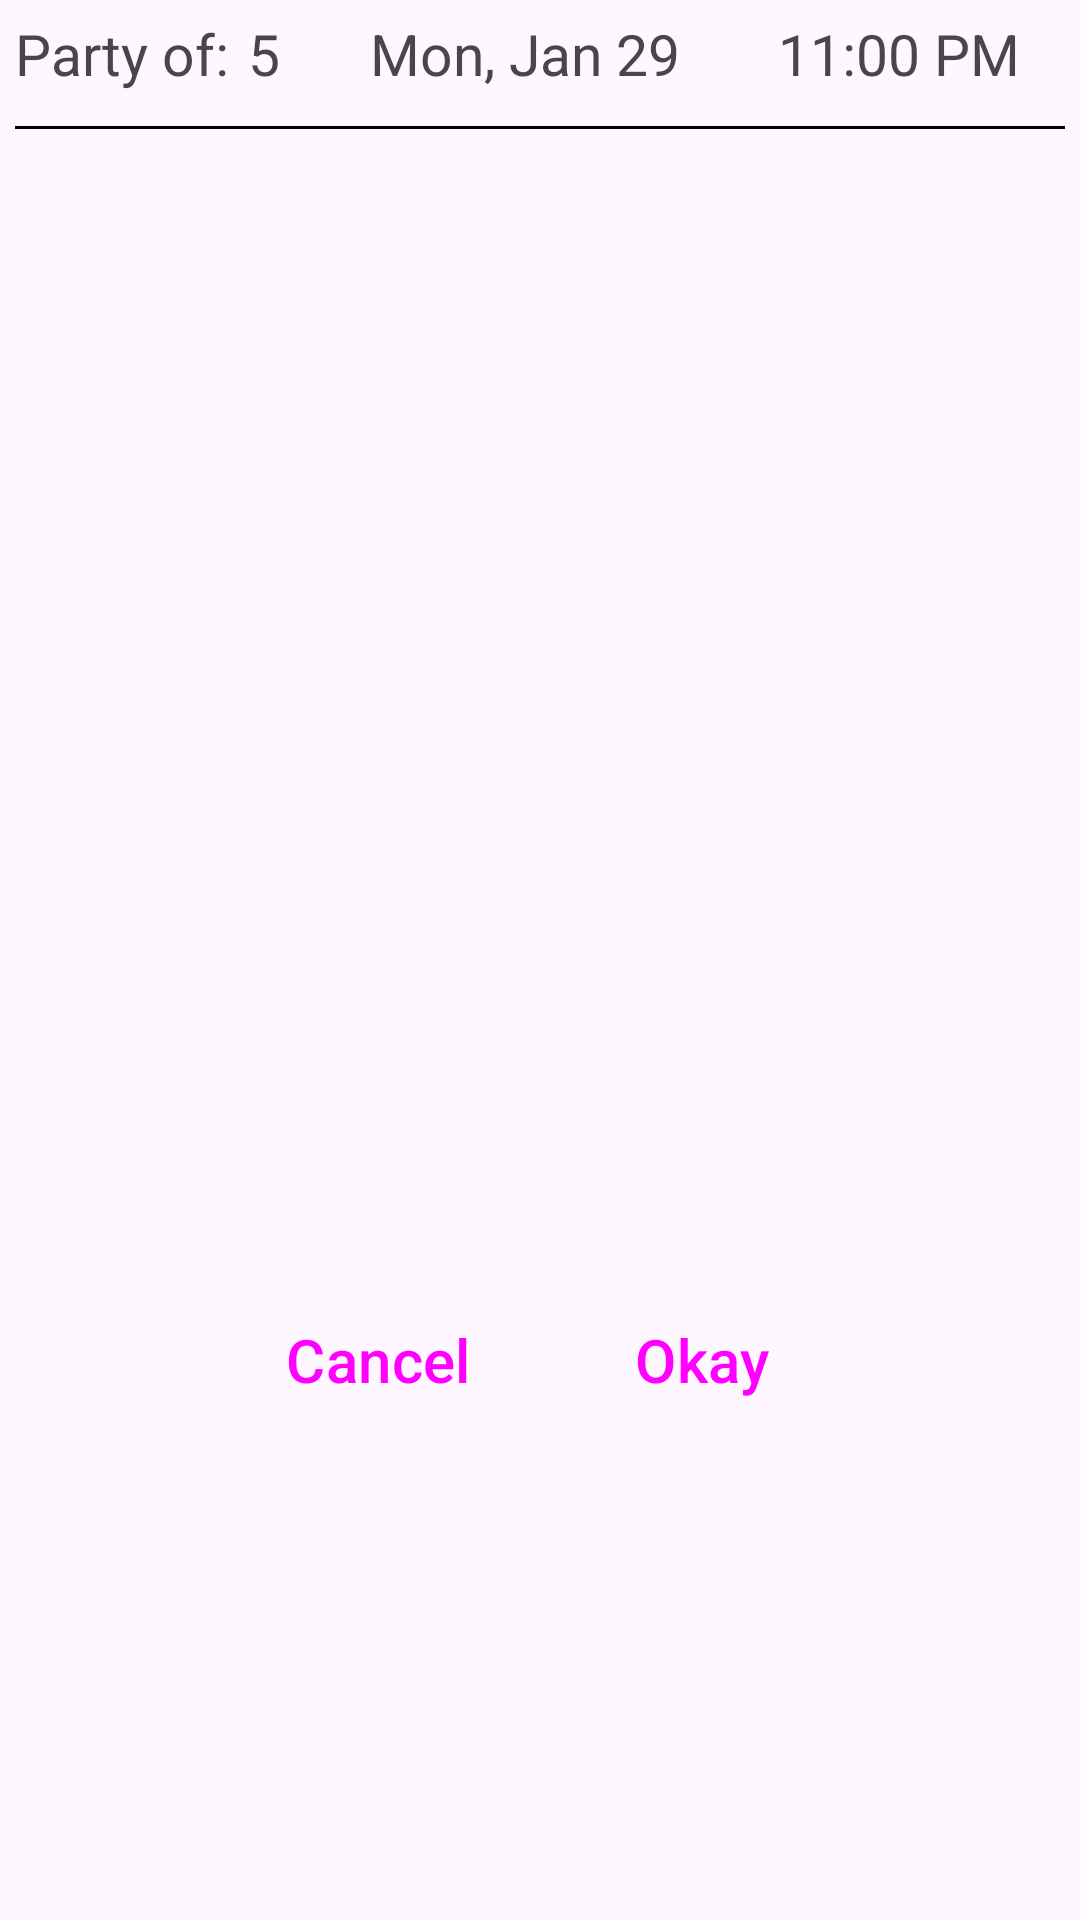

Write the Android layout XML for this screen, with the resource values it uses.
<!-- AndroidManifest.xml: application theme Theme.Tableahead -->
<!-- res/layout/table_date_time_party_dialog.xml -->
<?xml version="1.0" encoding="utf-8"?>
<LinearLayout xmlns:android="http://schemas.android.com/apk/res/android"
    xmlns:app="http://schemas.android.com/apk/res-auto"
    xmlns:tools="http://schemas.android.com/tools"
    android:layout_width="match_parent"
    android:layout_height="wrap_content"
    android:orientation="vertical"
    android:paddingStart="5dp"
    android:paddingTop="5dp"
    android:paddingEnd="5dp"
    android:scrollbars="vertical|none">


    <LinearLayout
        android:layout_width="match_parent"
        android:layout_height="37dp"
        android:orientation="horizontal">

        <TextView
            android:layout_width="wrap_content"
            android:layout_height="wrap_content"
            android:paddingEnd="6dp"
            android:text="@string/party_of"
            android:textSize="19sp"
            tools:ignore="RtlSymmetry" />

        <TextView
            android:id="@+id/txtPartySize"
            android:layout_width="0dp"
            android:layout_height="wrap_content"
            android:layout_weight=".3"
            android:text="5"
            android:textSize="19sp"
            tools:ignore="HardcodedText" />

        <TextView
            android:id="@+id/txtDate"
            android:layout_width="0dp"
            android:layout_height="wrap_content"
            android:layout_weight="1"
            android:text="Mon, Jan 29"
            android:textSize="19sp"
            tools:ignore="HardcodedText" />

        <TextView
            android:id="@+id/txtTime"
            android:layout_width="0dp"
            android:layout_height="wrap_content"
            android:layout_weight=".7"
            android:text="11:00 PM"
            android:textSize="19sp"
            tools:ignore="HardcodedText" />

    </LinearLayout>


    <View
        android:layout_width="match_parent"
        android:layout_height="1dp"
        android:background="#000000" />

    <HorizontalScrollView
        android:layout_width="match_parent"
        android:layout_height="53dp"
        app:layout_constraintEnd_toEndOf="parent"
        app:layout_constraintHorizontal_bias="1.0"
        app:layout_constraintStart_toStartOf="parent"
        app:layout_constraintTop_toBottomOf="@+id/restaurantName">

        <RadioGroup
            android:id="@+id/radioGroupContainer"
            android:layout_width="wrap_content"
            android:layout_height="match_parent"
            android:orientation="horizontal" />
    </HorizontalScrollView>

    <LinearLayout
        android:layout_width="match_parent"
        android:layout_height="171dp"
        android:baselineAligned="false"
        android:orientation="horizontal"
        android:scrollbars="none">

        <ScrollView
            android:layout_width="0dp"
            android:layout_height="match_parent"
            android:layout_weight="1"
            android:autofillHints="dgg"
            android:contentDescription="@string/about"
            android:scrollbarAlwaysDrawHorizontalTrack="true"
            android:scrollbarAlwaysDrawVerticalTrack="false">

            <LinearLayout
                android:id="@+id/datePickerLayout"
                android:layout_width="match_parent"
                android:layout_height="wrap_content"
                android:orientation="vertical"
                android:scrollbars="none" />
        </ScrollView>

        <ScrollView
            android:layout_width="0dp"
            android:layout_height="wrap_content"
            android:layout_weight="1"
            android:contentDescription="@string/about">

            <LinearLayout
                android:id="@+id/timePickerLayout"
                android:layout_width="match_parent"
                android:layout_height="wrap_content"
                android:orientation="vertical" />
        </ScrollView>

    </LinearLayout>


    <LinearLayout
        android:layout_width="match_parent"
        android:layout_height="match_parent"
        android:gravity="center"
        android:orientation="horizontal">

        <Button
            android:id="@+id/btn_cancel"
            style="?android:attr/buttonBarButtonStyle"
            android:layout_width="wrap_content"
            android:layout_height="wrap_content"
            android:layout_marginStart="40dp"
            android:maxWidth="200dp"
            android:minWidth="100dp"
            android:text="@string/cancel"
            android:textSize="20sp"
            app:layout_constraintStart_toStartOf="parent"
            app:layout_constraintTop_toTopOf="parent" />

        <Button
            android:id="@+id/btn_ok"
            style="?android:attr/buttonBarButtonStyle"
            android:layout_width="wrap_content"
            android:layout_height="wrap_content"
            android:layout_marginEnd="40dp"
            android:maxWidth="200dp"
            android:minWidth="100dp"
            android:text="@string/ok"
            android:textSize="20sp"
            app:layout_constraintEnd_toEndOf="parent"
            app:layout_constraintTop_toTopOf="parent" />
    </LinearLayout>

</LinearLayout>
<!-- resources referenced by this layout -->
<resources>
  <string name="about">About</string>
  <string name="cancel">Cancel</string>
  <string name="ok">Okay</string>
  <string name="party_of">Party of:</string>
  <style name="Theme.Tableahead" parent="Base.Theme.Tableahead" />
  <style name="Base.Theme.Tableahead" parent="Theme.Material3.DayNight.NoActionBar">
          
          <item name="colorPrimary">@color/my_light_primary</item>
      </style>
  <color name="my_light_primary">#386641</color>
</resources>
